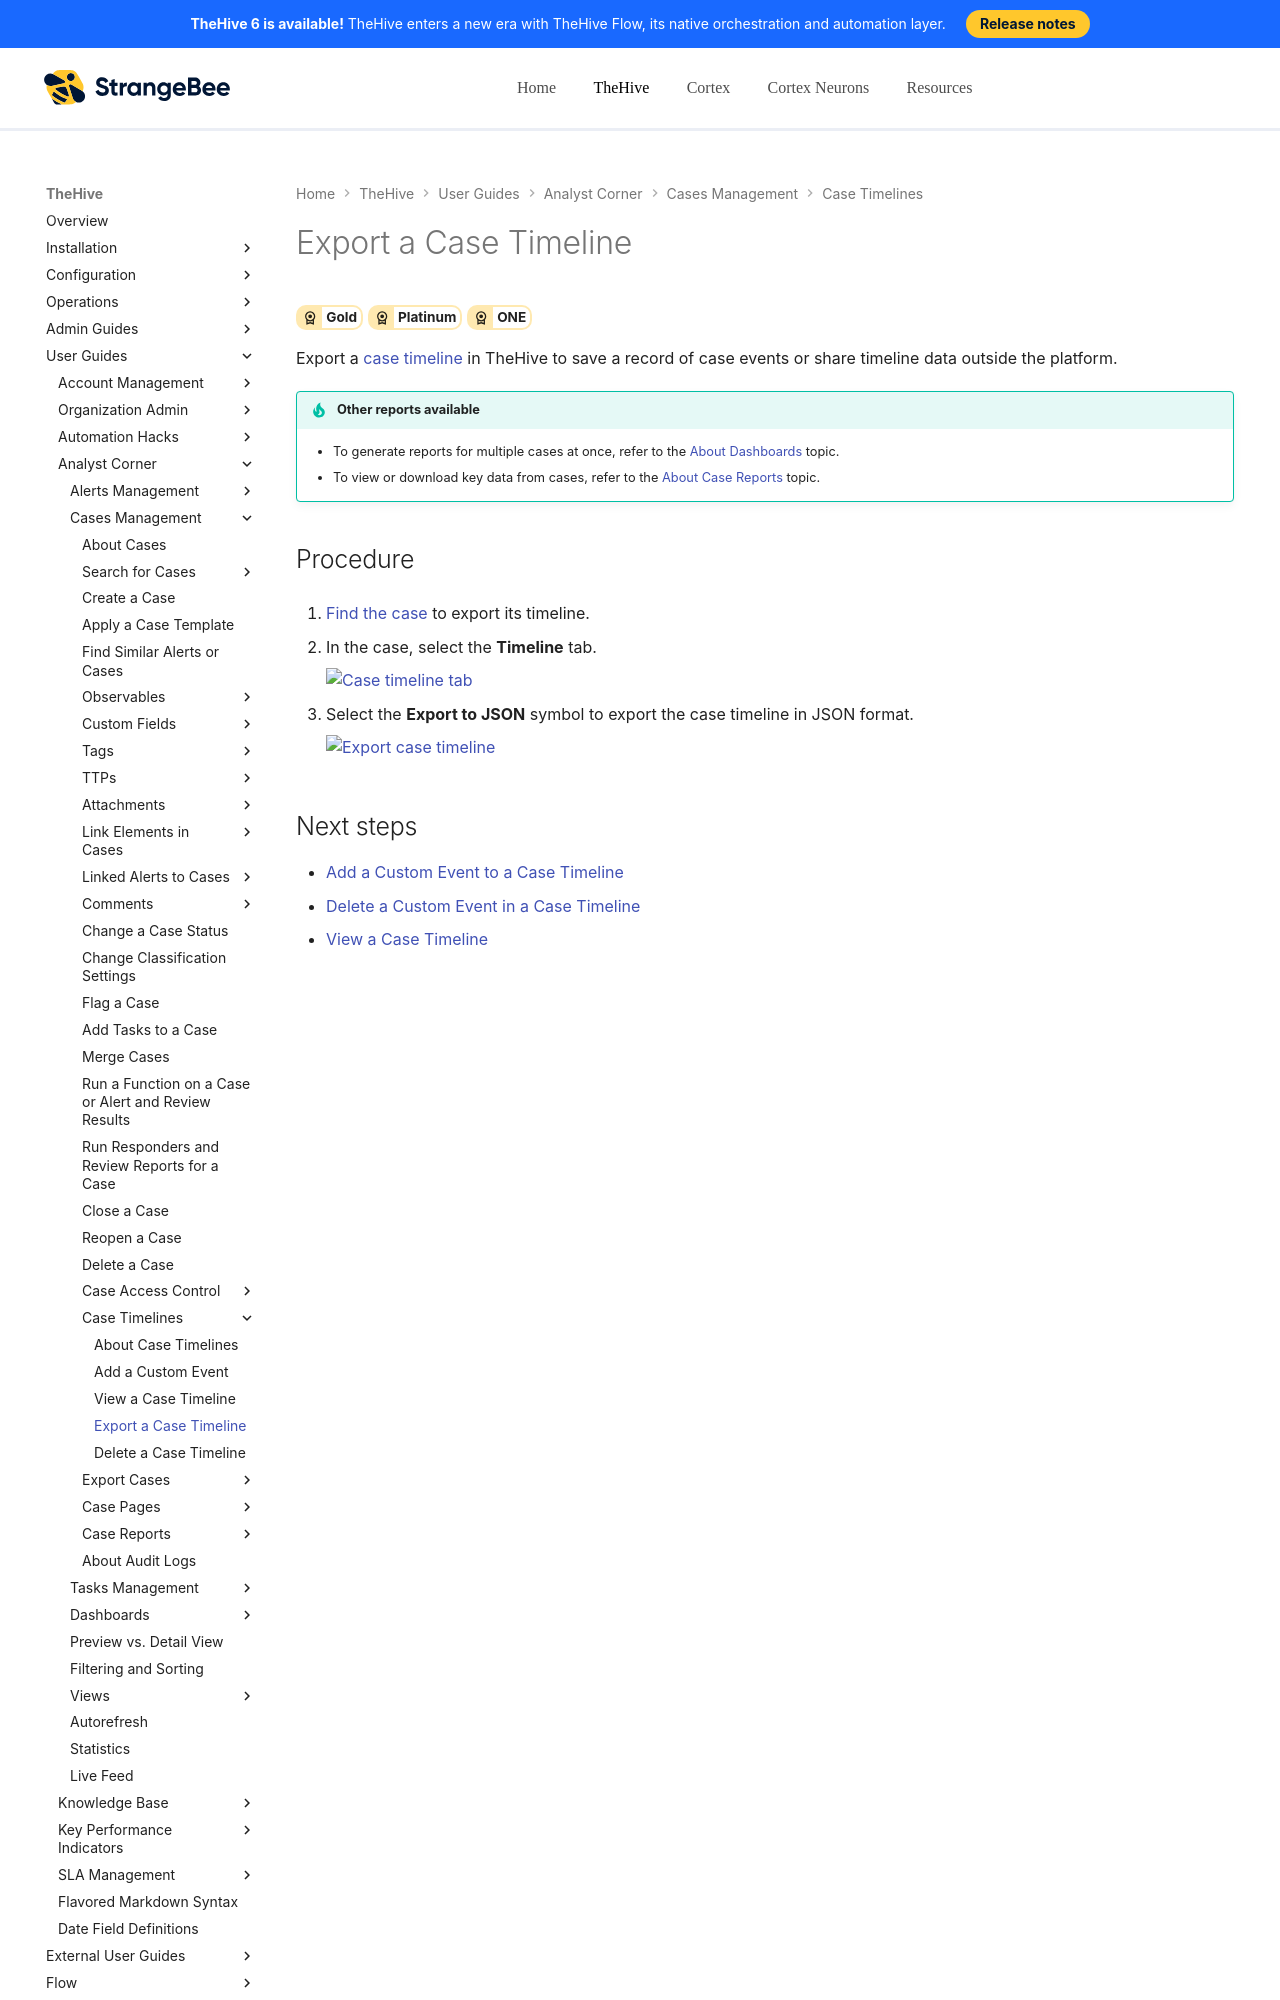

repository: StrangeBeeCorp/docs · page: thehive/user-guides/analyst-corner/cases/case-timelines/export-case-timeline/index.html · generator: mkdocs

# Export a Case Timeline

<!-- md:license Gold --> <!-- md:license Platinum --> <!-- md:license ONE -->

Export a [case timeline](about-case-timelines.md) in TheHive to save a record of case events or share timeline data outside the platform.

{% include-markdown "includes/other-reports-cases-from-case-timelines.md" %}

<h2>Procedure</h2>

1. [Find the case](../search-for-cases/find-a-case.md) to export its timeline.

2. {% include-markdown "includes/case-timeline-tab-go-to.md" %}

3. Select the **Export to JSON** symbol to export the case timeline in JSON format.
